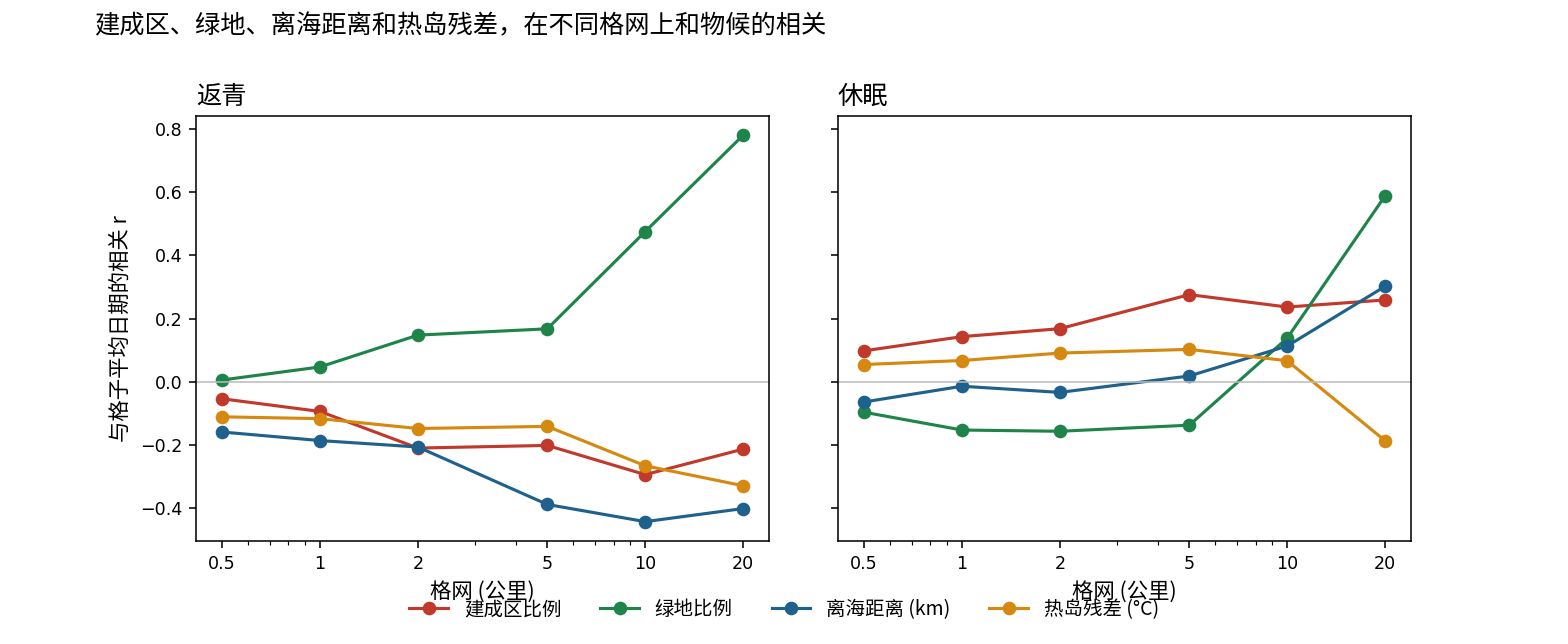

The file beside this chart, header and first rows:
grid_m, target, driver, r, p, n, beta
500, sos, urban, -0.05431, 0.000634, 3955, -0.02461
500, sos, green, 0.005136, 0.7468, 3955, 
500, sos, sea_km, -0.1597, 5.357835095516311e-24, 3955, -0.1477
500, sos, uhi, -0.1116, 1.9771271426306524e-12, 3955, -0.08622
500, eos, urban, 0.09757, 7.800501024593569e-10, 3955, 0.0901
500, eos, green, -0.09694, 1.0035111773366077e-09, 3955, 
500, eos, sea_km, -0.06448, 4.952884922353798e-05, 3955, -0.07325
500, eos, uhi, 0.05424, 0.0006434, 3955, 0.03904
1000, sos, urban, -0.09451, 0.0005967, 1316, -0.05151
1000, sos, green, 0.04653, 0.09152, 1316, 
1000, sos, sea_km, -0.1868, 8.567876839501407e-12, 1316, -0.1725
1000, sos, uhi, -0.1173, 1.9989936180058803e-05, 1316, -0.0798
1000, eos, urban, 0.1426, 2.066588652261234e-07, 1316, 0.1372
1000, eos, green, -0.1534, 2.2412518718471367e-08, 1316, 
1000, eos, sea_km, -0.01458, 0.5971, 1316, -0.03054
1000, eos, uhi, 0.06695, 0.01514, 1316, 0.02478
2000, sos, urban, -0.2105, 2.7885897159910847e-05, 390, -0.1617
2000, sos, green, 0.1474, 0.003532, 390, 
2000, sos, sea_km, -0.2071, 3.7500222108700386e-05, 390, -0.18
2000, sos, uhi, -0.1486, 0.003269, 390, -0.06333
2000, eos, urban, 0.1678, 0.0008755, 390, 0.1629
2000, eos, green, -0.1573, 0.001837, 390, 
2000, eos, sea_km, -0.03413, 0.5016, 390, -0.05787
2000, eos, uhi, 0.09053, 0.07414, 390, 0.02983
5000, sos, urban, -0.2022, 0.06352, 85, -0.06011
5000, sos, green, 0.1674, 0.1258, 85, 
5000, sos, sea_km, -0.3893, 0.0002314, 85, -0.3619
5000, sos, uhi, -0.1418, 0.1955, 85, -0.06294
5000, eos, urban, 0.2757, 0.01065, 85, 0.3168
5000, eos, green, -0.138, 0.2078, 85, 
5000, eos, sea_km, 0.01791, 0.8707, 85, -0.07511
5000, eos, uhi, 0.1022, 0.352, 85, -0.03755
10000, sos, urban, -0.2947, 0.1356, 27, -0.01356
10000, sos, green, 0.4756, 0.01216, 27, 
10000, sos, sea_km, -0.4437, 0.02044, 27, -0.4009
10000, sos, uhi, -0.2667, 0.1788, 27, -0.1793
10000, eos, urban, 0.2364, 0.2351, 27, 0.2682
10000, eos, green, 0.138, 0.4925, 27, 
10000, eos, sea_km, 0.1129, 0.5749, 27, -0.005524
10000, eos, uhi, 0.06622, 0.7428, 27, -0.06086
20000, sos, urban, -0.2138, 0.5807, 9, 0.6902
20000, sos, green, 0.7808, 0.013, 9, 
20000, sos, sea_km, -0.4022, 0.2832, 9, -0.7666
20000, sos, uhi, -0.3299, 0.386, 9, -0.5995
20000, eos, urban, 0.2588, 0.5014, 9, 0.6103
20000, eos, green, 0.5889, 0.09522, 9, 
20000, eos, sea_km, 0.302, 0.4296, 9, -0.01475
20000, eos, uhi, -0.1874, 0.6293, 9, -0.5578
